12-way image classification set "224x224" from GitHub (saloviho/SORRY); label vocabulary: adware, benign, crypto miner, downloader, dropper, file infector, flooder, installer, packed, ransomware, spyware, worm.

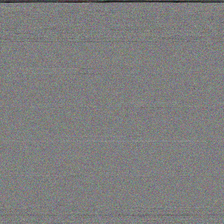
Label: downloader

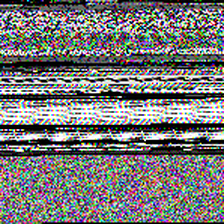
Label: spyware

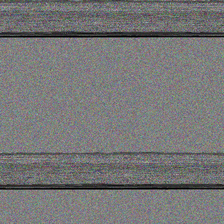
Label: crypto miner

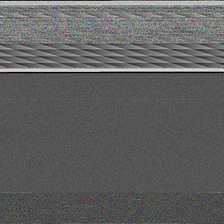
Label: ransomware

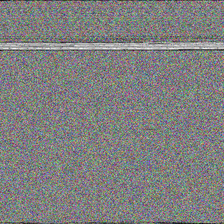
Label: packed

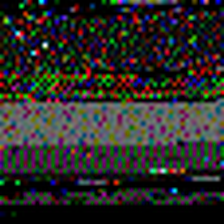
Label: adware
